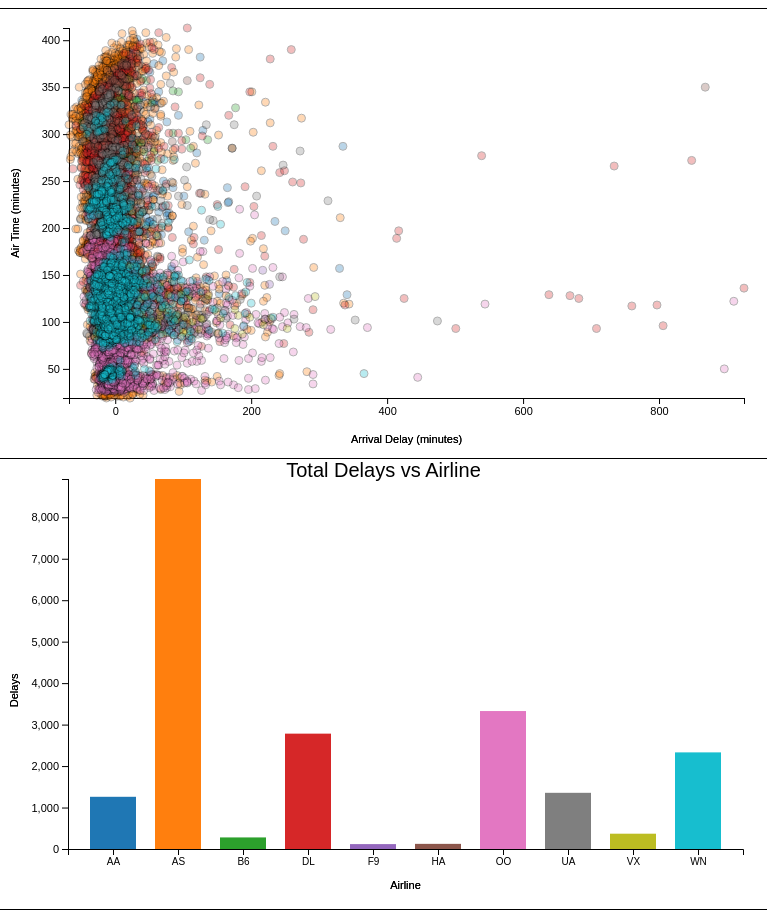
D3 v4 page, settled after 480 driven frames (8 s of simulated time); the page loaded 1 data file(s).


// ── assignment3.js
var width = 750;
var height = 450;
var margin = {top: 20, right: 15, bottom: 60, left: 60};
var w = width - margin.left - margin.right;
var h = height - margin.top - margin.bottom;
var dataset; //the full dataset
var patt = new RegExp("all");
var ndata;//temporary dataset
var maxArrDelay = 1000;
var minArrDelay = -100;
var maxAirTime = 500;
var minAirTime = 0;
var maxDepDelay;
var minDepDelay;
var currentData;
var datasetCount = 0;
var shownVisual; 
var attributes = ["ARR_DELAY", "DEP_DELAY", "AIR_TIME" ]; //Filter attributes with more possible filters for later on
var ranges = [[minArrDelay, maxArrDelay], [minDepDelay, maxDepDelay], [0,maxAirTime]]; 
var airlines = ["AA","AS","B6","DL","F9","HA","OO","UA","VX","WN"]; //All airlines in bar chart
var countAirlinesTotal;
var airlineObject2;
var maxDelays = 9000;
var currentFilter = "all";

d3.csv("flightinfo.csv", function(error, flights) {
//read in the data
  if (error) return console.warn(error);
  flights.forEach(function(d) {
    d.ARR_DELAY = +d.ARR_DELAY;
    d.DEP_DELAY = +d.DEP_DELAY;
    d.AIR_TIME = +d.AIR_TIME;
    datasetCount = datasetCount + 1;
  });
  //dataset is the full dataset
  dataset = flights;
  currentData = dataset;
  shownVisual = dataset;
  //finding max and mins of x and y axis
  maxArrDelay = d3.max(shownVisual, function(d) { return d.ARR_DELAY; });
  minArrDelay = d3.min(shownVisual, function(d) { return d.ARR_DELAY; });
  maxAirTime = d3.max(shownVisual, function(d) { return d.AIR_TIME; });
  minAirTime = d3.min(shownVisual, function(d) { return d.AIR_TIME; });
  x.domain([-100, 1000]);
  y.domain([0, 500]);
  y2.domain([0,9000]);
  //grabbing counts of occurances for barchart
  countAirlines(dataset);
  //updating axis
  updateAxis();
  //all the data is now loaded, so draw the initial vis
  drawVis(dataset);
  //draw bar chart
  drawChart(dataset);
});

//setting the color scheme
var col = d3.scaleOrdinal(d3.schemeCategory10);

//addinf the brush to the chart
var brush = d3.brush().on("end", brushended),
    idleTimeout,
    idleDelay = 350;

//scatterplot
var chart = d3.select(".chart")
    .attr("width", w + margin.left + margin.right)
    .attr("height", h + margin.top + margin.bottom+30)
    .append("g")
    .attr("transform", "translate(" + margin.left + "," + margin.top + ")");

//chart for bar chart
var chart2 = d3.select(".chart2")
    .attr("width", w + margin.left + margin.right)
    .attr("height", h + margin.top + margin.bottom+15)
    .append("g")
    .attr("transform", "translate(" + margin.left + "," + margin.top + ")");

//adding tool tip for mouse over
var tooltip = d3.select("body").append("div")
    .attr("class", "tooltip")
    .style("opacity", 0);
var brush1 = d3.select(".chart")
    .append("g")
    .attr("class", "brush")
    .call(brush);

//setting x and y scales
var x = d3.scaleLinear().range([0, w]).domain([minArrDelay,maxArrDelay]);
var y = d3.scaleLinear().range([h, 0]).domain([minAirTime,maxAirTime]);
var y2 = d3.scaleLinear().domain([0, maxDelays]).range([h, 0]);
var x2 = d3.scaleBand()
	        .rangeRound([0, w])
	        .padding(0.3)
	        .domain(airlines);

//setting x and y axis for both graphs
var xAxis;
var xAxis2 = d3.axisBottom()
	.ticks(4)
  .scale(x2);
var yAxis;
var yAxis2 = d3.axisLeft()
  .scale(y2);

//appending y axis to both charts
chart.append("g")
   .attr("class", "y-axis axis");

chart2.append("g")
   .attr("class", "y-axis2 axis")
   .call(yAxis2)
      .append("text")
      .attr("transform", "rotate(-90)")
      .attr("y", 6)
      .attr("dy", ".71em")
      .style("text-anchor", "end")
      .text("Total Delays");


//appending x axis to charts
chart.append("g")
    .attr("class", "x-axis axis")
    .attr("transform", "translate(0," + h + ")");

chart2.append("g")
    .attr("class", "x-axis2")
    .attr("transform", "translate(0," + h + ")")
    .call(xAxis2)
     .append("text")
      .attr("x", w)
      .attr("y", -8)
      .style("text-anchor", "end")
      .text("Airline");

//on document ready grab current filter
$( document ).ready(function() {
  document.getElementById("myselectform").onchange = function(){
    currentFilter = this.value;
    filterType(this.value);
  }
});

//plot points on scatterplot
function drawVis(data) { //draw the circiles initially and on each interaction with a control 
  
  var circle = chart.selectAll("circle")
     .data(data);
  circle
        .attr("cx", function(d) { return x(d.ARR_DELAY);  })
        .attr("cy", function(d) { return y(d.AIR_TIME);  })
        .style("fill", function(d) { return col(d.UNIQUE_CARRIER) });

  circle.exit().remove();

  circle.enter().append("circle")
        .attr("cx", function(d) { return x(d.ARR_DELAY);  })
        .attr("cy", function(d) { return y(d.AIR_TIME);  })
        .attr("r", 4)
        .style("stroke", "black")
        .style("fill", function(d) { return col(d.UNIQUE_CARRIER); })
        .style("opacity", 0.3)
        .on("mouseover", function(d) {
        tooltip.transition()
          .duration(200)
          .style("opacity", .9);
        tooltip.html( "Carrier: "+d.UNIQUE_CARRIER+", Origin: " + d.ORIGIN + ", Dest: " + d.DEST)
          .style("left", (d3.event.pageX + 5) + "px")
          .style("top", (d3.event.pageY - 28) + "px");
          })
        .on("mouseout", function(d) {
        tooltip.transition()
          .duration(500)
          .style("opacity", 0);
        });
  chart.append("text")
            .attr("text-anchor", "middle")  // this makes it easy to centre the text as the transform is applied to the anchor
            .attr("transform", "translate("+ -50 +","+(h/2)+")rotate(-90)")  // text is drawn off the screen top left, move down and out and rotate
            .text("Air Time (minutes)");
  chart.append("text")
            .attr("text-anchor", "middle")  // this makes it easy to centre the text as the transform is applied to the anchor
            .attr("transform", "translate("+ (w/2) +","+(h + 45)+")")  // centre below axis
            .text("Arrival Delay (minutes)");
}



//drop down filter
function filterType(mytype) {
  var res = patt.test(mytype);
  //if all
  if(res){
    currentData = dataset;
    toVisualize = currentData.filter(function(d) { return isInRange(d)});
    datasetCount = toVisualize.length; 
    shownVisual = toVisualize;
    countAirlines(toVisualize);
    updateAxis();
    drawVis(toVisualize); 
    drawChart(toVisualize);
    ndata = dataset;
  }else{
    //otherwise find data that matches
    ndata = dataset.filter(function(d) {
    return d["ORIGIN"] == mytype ;
  });
    currentData = ndata;
    toVisualize = currentData.filter(function(d) { return isInRange(d)}); 
    datasetCount = toVisualize.length;
    shownVisual = toVisualize;

    countAirlines(toVisualize);
    updateAxis();
    drawVis(toVisualize); 
    drawChart(toVisualize);
  }

}

//Departure Delay slider
$(function() {
 $( "#departureDelay" ).slider({
  range: true, 
  min:  -100, 
  max: 1000, 
  values: [ -100, 1000 ], 
  slide: function( event, ui ) { 
    $( "#departuredelayamount" ).val( ui.values[ 0 ] + " - " + ui.values[ 1 ] );
    tempValues = ui.values;
     filterData("DEP_DELAY", ui.values); }  }); 
 $( "#departuredelayamount" ).val($( "#departureDelay" ).slider( "values", 0 ) + 
  " - " + $( "#departureDelay" ).slider( "values", 1 ) );   });

//Filters on slider values
function filterData(attr, values){
  for (i = 0; i < attributes.length; i++){
    if (attr == attributes[i]){
     ranges[i] = values;
    } 
  } 
  var toVisualize = currentData.filter(function(d) { return isInRange(d)}); 
  shownVisual = toVisualize;
  countAirlines(toVisualize);
  updateAxis();
  drawVis(toVisualize); 
  drawChart(toVisualize);
}

//checks if values are in range and then shows them if they are
function isInRange(datum){
 for (i = 0; i < attributes.length; i++){
  if (datum[attributes[i]] < ranges[i][0] || datum[attributes[i]] > ranges[i][1]){
   return false;
  } 
} 
return true; 
}

//grabs counts of airlines delays 
function countAirlines(input) {
  var count = {};
  var airlineCounts =[];
  var airlineCountTemp;
  maxDelays = 0;
  var tempCount;
  airlineObject2 = [];

  //should display nothing if nothing is there
  for (var i = 0; i < airlines.length; i++) {
     count[airlines[i]] = 0;
  }

  for (var i = 0; i < datasetCount; i++){
      //pulls line in dataset
      var item = shownVisual[i];
      if(item != null){
       airline =  item.UNIQUE_CARRIER;
        if (count.hasOwnProperty(airline)) {
          count[airline] += 1;
          tempCount = count[airline];
        }
        else {
          count[airline] = 1;
          tempCount = 1;
        }
        if(maxDelays < tempCount){
          maxDelays = tempCount;
        }
    }   
  } 
  for (var i = 0; i < airlines.length; i++) {
    var airlineObject = {carrier:airlines[i], count:count[airlines[i]]};
    airlineObject2.push(airlineObject);  
  }
  countAirlinesTotal = count;
};

//updates axis based on displayed data
function updateAxis(){

	maxArrDelay = d3.max(shownVisual, function(d) { return d.ARR_DELAY; });
	minArrDelay = d3.min(shownVisual, function(d) { return d.ARR_DELAY; });
	maxAirTime = d3.max(shownVisual, function(d) { return d.AIR_TIME; });
	minAirTime = d3.min(shownVisual, function(d) { return d.AIR_TIME; });

	x = d3.scaleLinear().range([0, w]).domain([minArrDelay,maxArrDelay]);
  y = d3.scaleLinear().range([h, 0]).domain([minAirTime,maxAirTime]);
  y2 = d3.scaleLinear().range([h, 0]).domain([0, maxDelays]);

	xAxis = d3.axisBottom()
	    .ticks(4)
	    .scale(x);
  yAxis  = d3.axisLeft()
	    .scale(y);

  yAxis2 = d3.axisLeft()
      .scale(y2);

  xAxis2 = d3.axisBottom()
      .ticks(4)
      .scale(x2);

  chart.select(".x-axis").call(xAxis);
  chart.select(".y-axis").call(yAxis);
  chart2.select(".x-axis2").call(xAxis2);
  chart2.select(".y-axis2").call(yAxis2);

}

//function that draws barchart
function drawChart(){	
  var bar = chart2.selectAll(".bar")
    .data(airlineObject2);
  bar
    .attr("class","bar")
    .attr("x", function(d) { return x2(d.carrier); })
    .attr("y", function(d){return y2(d.count); })
    .attr("height", function(d) { return h - y2(d.count); })
    .style("fill", function(d) { return col(d.carrier) });
  bar.exit().remove();  

  bar.enter().append("rect")
      .attr("class","bar")
      .attr("x", function(d) { return x2(d.carrier); })
      .attr("y", function(d){ return y2(d.count); })
      .attr("width", x2.bandwidth())
      .attr("height", function(d) { return h - y2(d.count); })
      .style("fill", function(d) { return col(d.carrier) })
      .on("mouseover", function(d) {
        tooltip.transition()
          .duration(200)
          .style("opacity", .9);
        tooltip.html( "Carrier: "+d.carrier+", Delays " + d.count)
          .style("left", (d3.event.pageX + 5) + "px")
          .style("top", (d3.event.pageY - 28) + "px");
          })
        .on("mouseout", function(d) {
        tooltip.transition()
          .duration(500)
          .style("opacity", 0);
        });
  chart2.append("text")
            .attr("text-anchor", "middle")  // this makes it easy to centre the text as the transform is applied to the anchor
            .attr("transform", "translate("+ -50 +","+(h/1.75) +")rotate(-90)")  // text is drawn off the screen top left, move down and out and rotate
            .text("Delays");
  chart2.append("text")
            .attr("text-anchor", "middle")  // this makes it easy to centre the text as the transform is applied to the anchor
            .attr("transform", "translate("+ (w/2) +","+(h + 40)+")")  // centre below axis
            .text("Airline");

}

//zoom once brush has happened
function brushended() {   
    brush1.remove();
    if(d3.event.selection != null){
      var x0 = d3.event.selection[0][0];
      var x1 = d3.event.selection[1][0];
      var y0 = d3.event.selection[0][1];
      var y1 = d3.event.selection[1][1];

      clear.style('opacity',.9);
      toVisualize = shownVisual.filter(function(d){ 
        return (x(d.ARR_DELAY)>=x0 && x(d.ARR_DELAY)<=x1 && y(d.AIR_TIME)>=y0 && y(d.AIR_TIME)<=y1)
      });
      brush1.remove();
      shownVisual = toVisualize;
      countAirlines(toVisualize);
      updateAxis();
      drawVis(toVisualize);
      drawChart(toVisualize);
      brush1.remove();
    }
}

//reset brush
var clear = d3.select('#reset')
    .on('click', function(){
      clear.style("opacity",0);
      toVisualize = dataset;
      filterType(currentFilter);
      countAirlines(toVisualize);
      updateAxis();
      drawVis(toVisualize);
      drawChart(toVisualize);
    })






### data: flightinfo.csv
UNIQUE_CARRIER, TAIL_NUM, FL_NUM, ORIGIN, DEST, DEP_DELAY, ARR_DELAY, AIR_TIME, 
AA, N3HMAA, 44, SEA, JFK, -4.00, 8.00, 294, 
AA, N3BDAA, 44, SEA, JFK, -8.00, 11.00, 292, 
AA, N3KJAA, 44, SEA, JFK, -2.00, -15.00, 277, 
AA, N3FWAA, 44, SEA, JFK, -8.00, -11.00, 294, 
AA, N3ESAA, 44, SEA, JFK, -2.00, -3.00, 296, 
AA, N3JDAA, 44, SEA, JFK, -7.00, -9.00, 294, 
AA, N3JXAA, 44, SEA, JFK, -6.00, -5.00, 297, 
AA, N3JYAA, 44, SEA, JFK, -9.00, 0.00, 295, 
AA, N3GPAA, 44, SEA, JFK, -7.00, 9.00, 288, 
AA, N3HXAA, 44, SEA, JFK, 1.00, 44.00, 335, 
AA, N3DWAA, 44, SEA, JFK, -1.00, -8.00, 287, 
AA, N3MLAA, 44, SEA, JFK, -9.00, -14.00, 288, 
AA, N3HAAA, 44, SEA, JFK, -6.00, -25.00, 283, 
AA, N3FTAA, 44, SEA, JFK, 52.00, 31.00, 274, 
AA, N3KAAA, 44, SEA, JFK, -6.00, -15.00, 285, 
AA, N3GMAA, 44, SEA, JFK, 43.00, 26.00, 281, 
AA, N3LEAA, 44, SEA, JFK, -4.00, -27.00, 273, 
AA, N3HSAA, 44, SEA, JFK, -7.00, -19.00, 287, 
AA, N3JNAA, 44, SEA, JFK, -10.00, -25.00, 283, 
AA, N3KTAA, 44, SEA, JFK, -8.00, -21.00, 283, 
AA, N3BUAA, 44, SEA, JFK, 344, 335, 287, 
AA, N3DDAA, 44, SEA, JFK, 4.00, -3.00, 288, 
AA, N3MYAA, 44, SEA, JFK, -4.00, -23.00, 282, 
AA, N3CJAA, 44, SEA, JFK, -7.00, -29.00, 274, 
AA, N3CEAA, 44, SEA, JFK, -10.00, -25.00, 285, 
AA, N3MRAA, 44, SEA, JFK, -5.00, -16.00, 280, 
AA, N3KRAA, 44, SEA, JFK, -6.00, -27.00, 273, 
AA, N3MWAA, 45, JFK, SEA, -6.00, -25.00, 324, 
AA, N3KPAA, 45, JFK, SEA, 64.00, 56.00, 334, 
AA, N3AEAA, 45, JFK, SEA, 31.00, 56.00, 337, 
AA, N3FXAA, 45, JFK, SEA, 46.00, 37.00, 326, 
AA, N3JUAA, 45, JFK, SEA, 6.00, -18.00, 327, 
AA, N3LBAA, 45, JFK, SEA, 2.00, -25.00, 327, 
AA, N3JBAA, 45, JFK, SEA, 0.00, -25.00, 323, 
AA, N3NAAA, 45, JFK, SEA, -8.00, -46.00, 314, 
AA, N3HXAA, 45, JFK, SEA, 60.00, 34.00, 317, 
AA, N3ADAA, 45, JFK, SEA, 122, 93.00, 320, 
AA, N3APAA, 45, JFK, SEA, 2.00, 8.00, 355, 
AA, N3BVAA, 45, JFK, SEA, 44.00, 70.00, 378, 
AA, N3GDAA, 45, JFK, SEA, 7.00, 29.00, 362, 
AA, N3MUAA, 45, JFK, SEA, 0.00, 14.00, 350, 
AA, N3GBAA, 45, JFK, SEA, -3.00, -9.00, 335, 
AA, N3DVAA, 45, JFK, SEA, 61.00, 66.00, 333, 
AA, N3GHAA, 45, JFK, SEA, -2.00, -11.00, 343, 
AA, N3ABAA, 45, JFK, SEA, 3.00, 10.00, 344, 
AA, N3JRAA, 45, JFK, SEA, 0.00, -2.00, 354, 
AA, N3EAAA, 45, JFK, SEA, -5.00, -10.00, 340, 
AA, N3DXAA, 45, JFK, SEA, 14.00, -3.00, 335, 
AA, N3MYAA, 45, JFK, SEA, -4.00, 0.00, 357, 
AA, N3JVAA, 45, JFK, SEA, 18.00, 18.00, 350, 
AA, N3CEAA, 45, JFK, SEA, 1.00, -4.00, 342, 
AA, N3BWAA, 45, JFK, SEA, -1.00, -5.00, 339, 
AA, N3JSAA, 45, JFK, SEA, -4.00, -21.00, 340, 
AA, N3CEAA, 45, JFK, SEA, -2.00, -22.00, 335, 
AA, N3KNAA, 18, SEA, DFW, 42.00, 55.00, 209, 
AA, N3MPAA, 41, ORD, SEA, 3.00, -33.00, 224, 
AA, N3EXAA, 41, ORD, SEA, 17.00, 2.00, 228, 
AA, N3KMAA, 41, ORD, SEA, 21.00, 8.00, 244, 
AA, N3BMAA, 41, ORD, SEA, 12.00, -17.00, 229, 
AA, N3JXAA, 41, ORD, SEA, -4.00, -41.00, 224, 
... 20,806 more rows